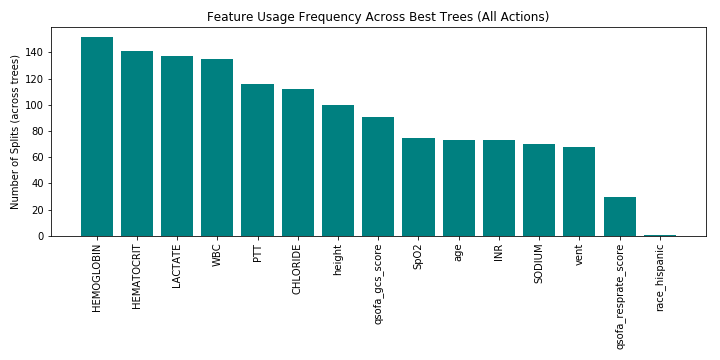

Source data for this figure (header and first rows):
Feature, UsageCount
HEMOGLOBIN, 152
HEMATOCRIT, 141
LACTATE, 137
WBC, 135
PTT, 116
CHLORIDE, 112
height, 100
qsofa_gcs_score, 91
SpO2, 75
age, 73
INR, 73
SODIUM, 70
vent, 68
qsofa_resprate_score, 30
race_hispanic, 1
